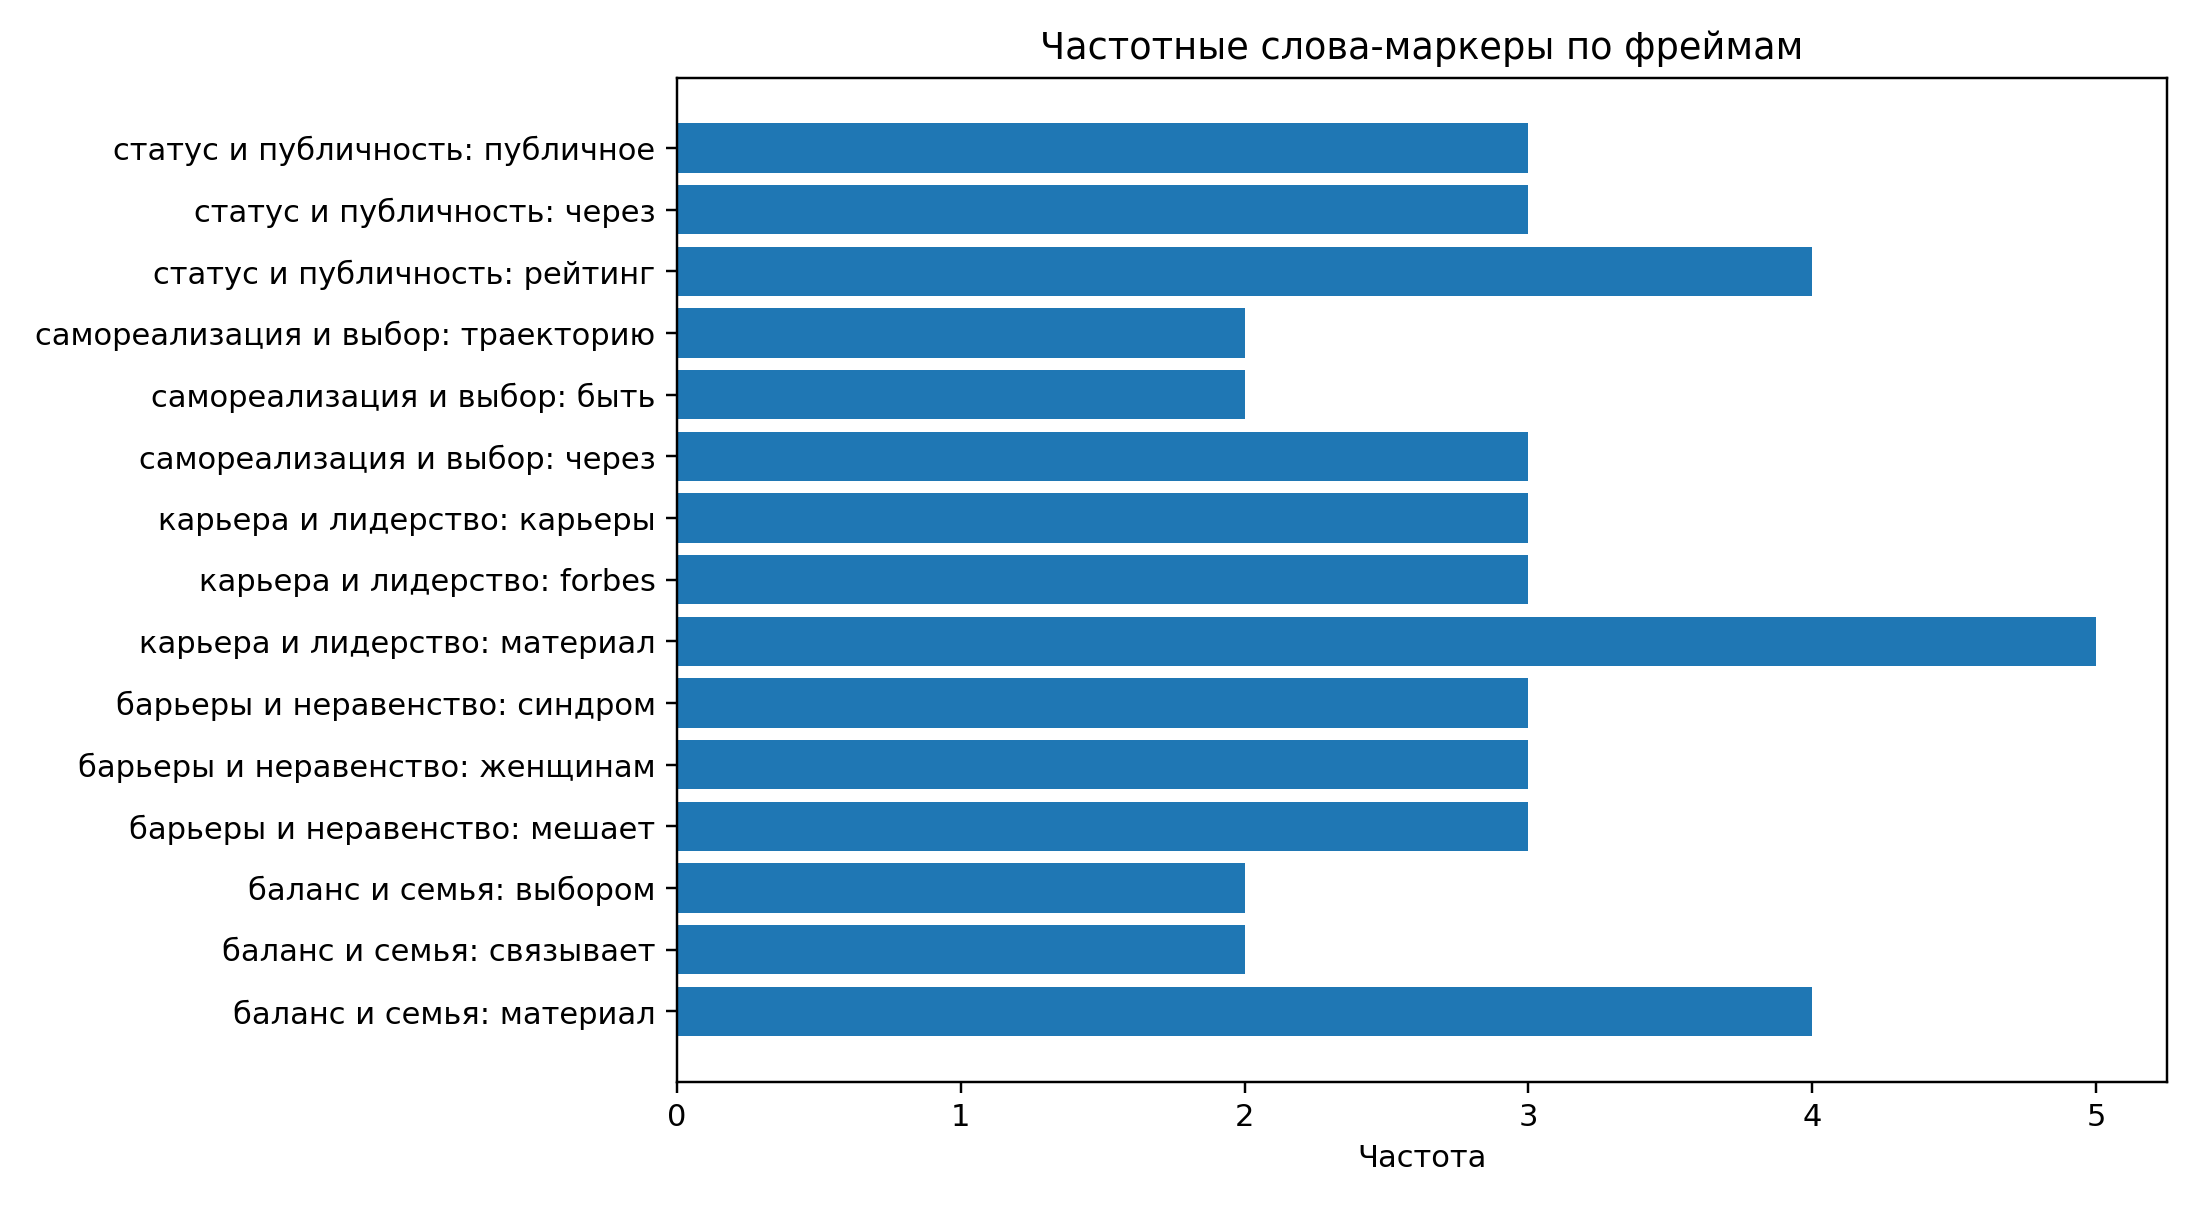

Values plotted in this chart, from the file beside it:
frame, word, count
баланс и семья, материал, 4
баланс и семья, связывает, 2
баланс и семья, выбором, 2
баланс и семья, себе, 2
баланс и семья, личными, 2
баланс и семья, самореализация, 2
баланс и семья, через, 2
баланс и семья, интересы, 2
барьеры и неравенство, мешает, 3
барьеры и неравенство, женщинам, 3
барьеры и неравенство, синдром, 3
барьеры и неравенство, через, 3
барьеры и неравенство, исследование, 2
барьеры и неравенство, строить, 2
барьеры и неравенство, самозванки, 2
барьеры и неравенство, почему, 2
карьера и лидерство, материал, 5
карьера и лидерство, forbes, 3
карьера и лидерство, карьеры, 3
карьера и лидерство, бизнес, 3
карьера и лидерство, индустрии, 3
карьера и лидерство, успеха, 3
карьера и лидерство, опыте, 3
карьера и лидерство, женской, 2
самореализация и выбор, через, 3
самореализация и выбор, быть, 2
самореализация и выбор, траекторию, 2
самореализация и выбор, только, 2
самореализация и выбор, ролей, 2
самореализация и выбор, описывается, 2
самореализация и выбор, дело, 2
самореализация и выбор, самореализацию, 2
статус и публичность, рейтинг, 4
статус и публичность, через, 3
статус и публичность, публичное, 3
статус и публичность, признание, 3
статус и публичность, статус, 2
статус и публичность, самые, 2
статус и публичность, успешные, 2
статус и публичность, материал, 2
